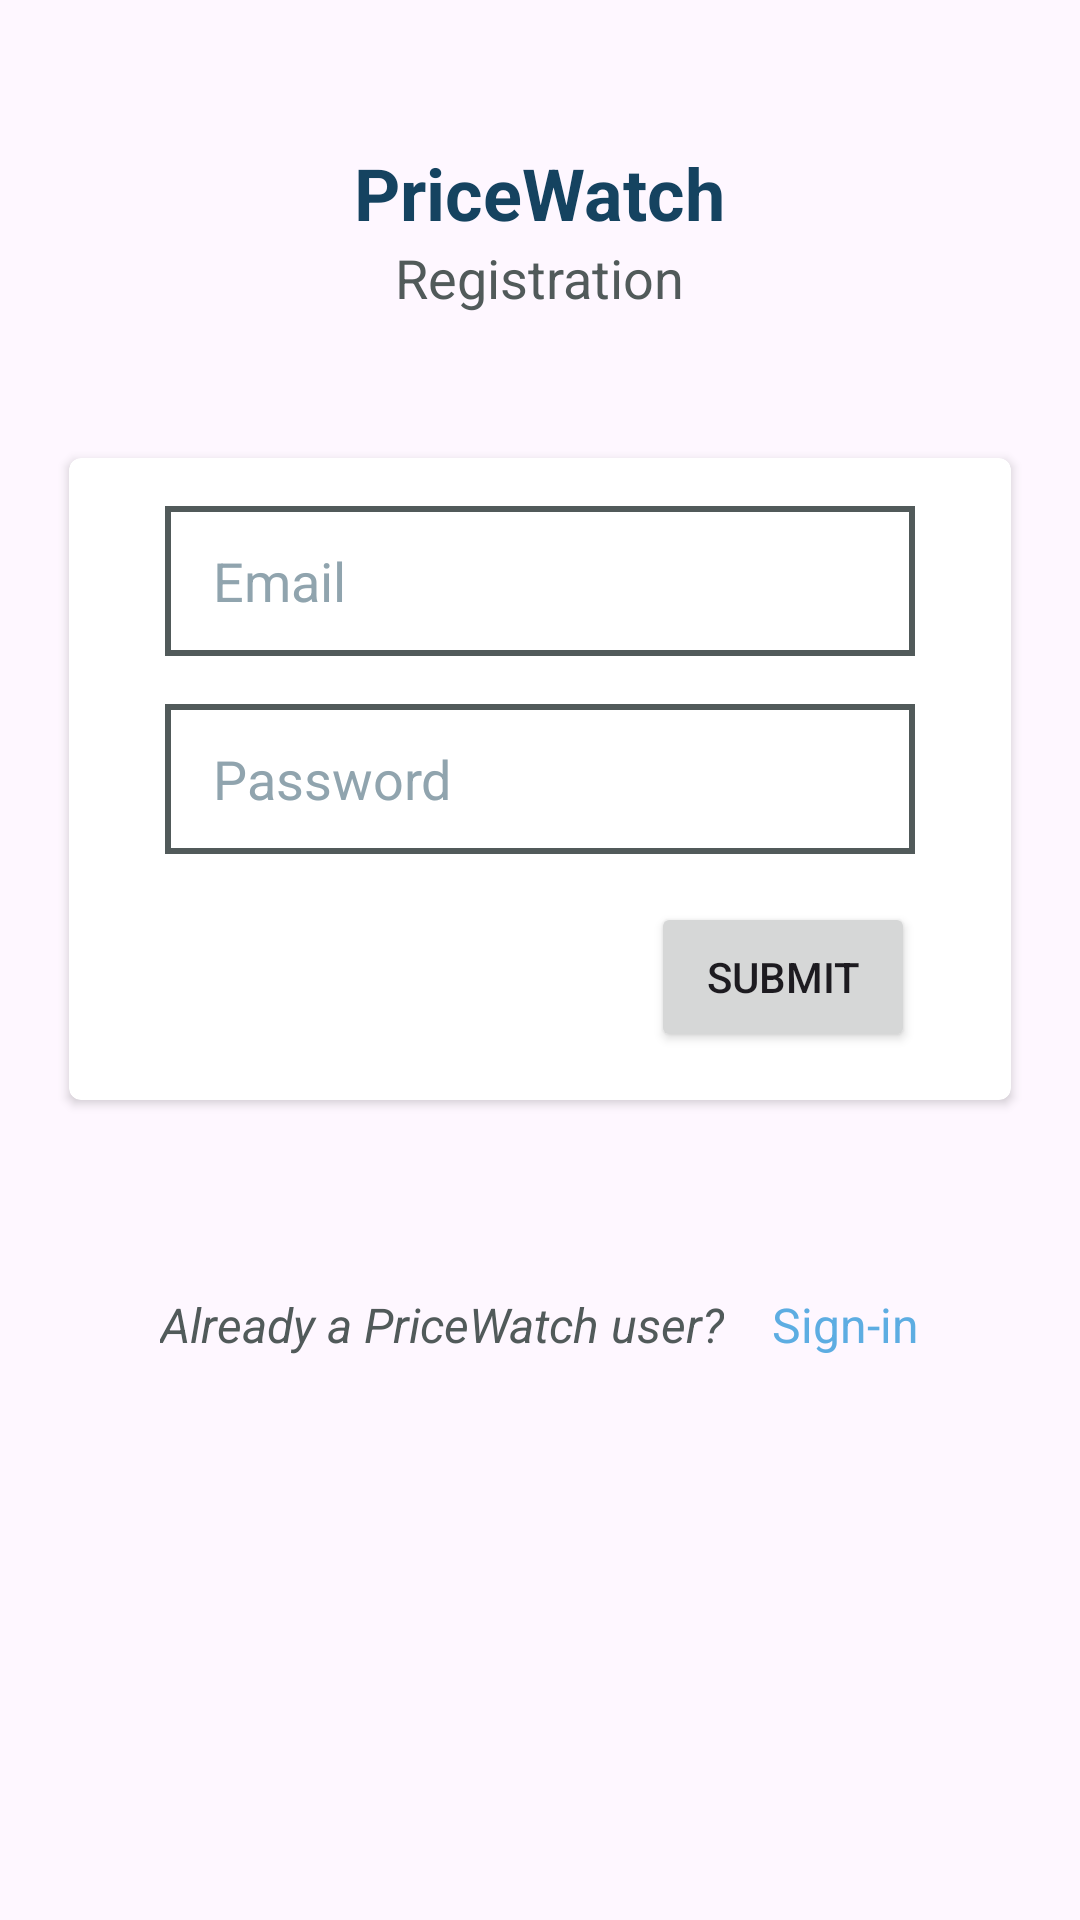

Write the Android layout XML for this screen, with the resource values it uses.
<!-- AndroidManifest.xml: application theme Theme.PriceWatch -->
<!-- res/layout/activity_main.xml -->
<?xml version="1.0" encoding="utf-8"?>
<RelativeLayout xmlns:android="http://schemas.android.com/apk/res/android"
    xmlns:app="http://schemas.android.com/apk/res-auto"
    xmlns:tools="http://schemas.android.com/tools"
    android:layout_width="match_parent"
    android:layout_height="match_parent"
    tools:context=".MainActivity">

    <TextView
        android:layout_width="wrap_content"
        android:layout_height="wrap_content"
        android:id="@+id/register_title"
        android:text="@string/app_name"
        android:textSize="@dimen/title_text"
        android:textStyle="bold"
        android:textColor="@color/primary_blue"
        android:layout_centerHorizontal="true"
        android:layout_marginTop="@dimen/size_large"/>

    <TextView
        android:layout_width="wrap_content"
        android:layout_height="wrap_content"
        android:id="@+id/register_info"
        android:text="@string/register"
        android:textSize="@dimen/body_text"
        android:textStyle="normal"
        android:textColor="@color/dark_grey"
        android:layout_centerHorizontal="true"
        android:layout_below="@+id/register_title"/>

    <androidx.cardview.widget.CardView
        xmlns:app="http://schemas.android.com/apk/res-auto"
        android:layout_width="wrap_content"
        android:layout_height="wrap_content"
        android:id="@+id/registration_card"
        android:layout_centerHorizontal="true"
        android:layout_below="@id/register_info"
        android:layout_marginTop="@dimen/size_large"
        app:cardCornerRadius="@dimen/rad_small">

        <LinearLayout
            android:layout_width="wrap_content"
            android:layout_height="wrap_content"
            android:orientation="vertical"
            android:gravity="center"
            android:paddingLeft="@dimen/size_medium"
            android:paddingRight="@dimen/size_medium"
            android:paddingTop="@dimen/size_small"
            android:paddingBottom="@dimen/size_small">

            <EditText
                android:layout_width="250dp"
                android:layout_height="50dp"
                android:id="@+id/reg_email"
                android:inputType="textEmailAddress"
                android:hint="@string/email"
                android:paddingLeft="@dimen/size_small"
                android:textColorHint="@color/medium_grey"
                android:background="@drawable/border_stroke"/>

            <EditText
                android:layout_width="250dp"
                android:layout_height="50dp"
                android:id="@+id/reg_password"
                android:inputType="textPassword"
                android:hint="@string/password"
                android:paddingLeft="@dimen/size_small"
                android:textColorHint="@color/medium_grey"
                android:layout_marginTop="@dimen/size_small"
                android:background="@drawable/border_stroke"/>

            <LinearLayout
                android:layout_width="250dp"
                android:layout_height="wrap_content"
                android:gravity="right">

                <Button
                    android:id="@+id/reg_submit_btn"
                    android:layout_width="wrap_content"
                    android:layout_height="50dp"
                    android:layout_marginTop="@dimen/size_small"
                    android:text="@string/submit" />
            </LinearLayout>
        </LinearLayout>
    </androidx.cardview.widget.CardView>

    <LinearLayout
        android:layout_width="wrap_content"
        android:layout_height="wrap_content"
        android:layout_centerHorizontal="true"
        android:layout_below="@id/registration_card"
        android:layout_marginTop="@dimen/size_xlarge">

    <TextView
        android:layout_width="wrap_content"
        android:layout_height="wrap_content"
        android:text="@string/already_user"
        android:textColor="@color/dark_grey"
        android:textSize="16sp"
        android:textStyle="italic" />

    <TextView
        android:id="@+id/sign_in_link"
        android:layout_width="wrap_content"
        android:layout_height="wrap_content"
        android:text="@string/sign_in"
        android:textColor="@color/light_blue"
        android:textSize="16sp"
        android:textStyle="normal"
        android:layout_marginLeft="@dimen/size_small"/>
    </LinearLayout>


</RelativeLayout>
<!-- resources referenced by this layout -->
<resources>
  <color name="dark_grey">#515A5A</color>
  <color name="light_blue">#5DADE2</color>
  <color name="medium_grey">#90A4AE</color>
  <color name="primary_blue">#154360</color>
  <dimen name="body_text">18sp</dimen>
  <dimen name="rad_small">4dp</dimen>
  <dimen name="size_large">48dp</dimen>
  <dimen name="size_medium">32dp</dimen>
  <dimen name="size_small">16dp</dimen>
  <dimen name="size_xlarge">64dp</dimen>
  <dimen name="title_text">24sp</dimen>
  <!-- drawable border_stroke (drawable) -->
  <?xml version="1.0" encoding="utf-8"?>
  <shape xmlns:android="http://schemas.android.com/apk/res/android">
      <stroke
          android:width="@dimen/stroke"
          android:color="@color/dark_grey"/>
  </shape>
  <string name="already_user">Already a PriceWatch user?</string>
  <string name="app_name">PriceWatch</string>
  <string name="email">Email</string>
  <string name="password">Password</string>
  <string name="register">Registration</string>
  <string name="sign_in">Sign-in</string>
  <string name="submit">Submit</string>
  <style name="Theme.PriceWatch" parent="Base.Theme.PriceWatch" />
  <dimen name="stroke">2dp</dimen>
  <style name="Base.Theme.PriceWatch" parent="Theme.Material3.DayNight.NoActionBar">
          <item name="colorPrimary">@color/primary_blue</item>
          <item name="colorOnPrimary">@color/white</item>
      </style>
  <color name="white">#FFFFFFFF</color>
</resources>
